Dataset: DiabeticBahia_split_2 (GitHub, Nour-el-houda34/Diabetic-Retinopathy). Classes: healthy, mild diabetic retinopathy, moderate diabetic retinopathy, proliferate DR, severe diabetic retinopathy.

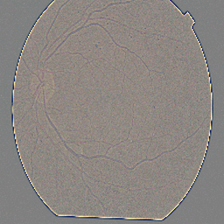
Label: mild diabetic retinopathy

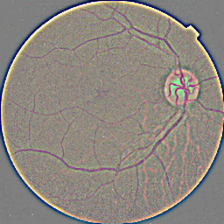
Label: healthy

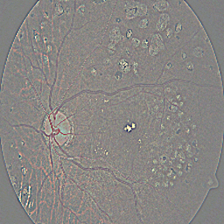
Label: proliferate DR

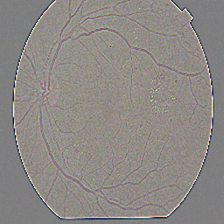
Label: moderate diabetic retinopathy

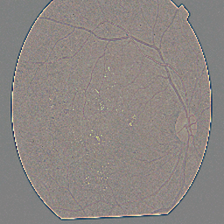
Label: moderate diabetic retinopathy

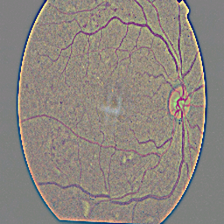
Label: severe diabetic retinopathy
